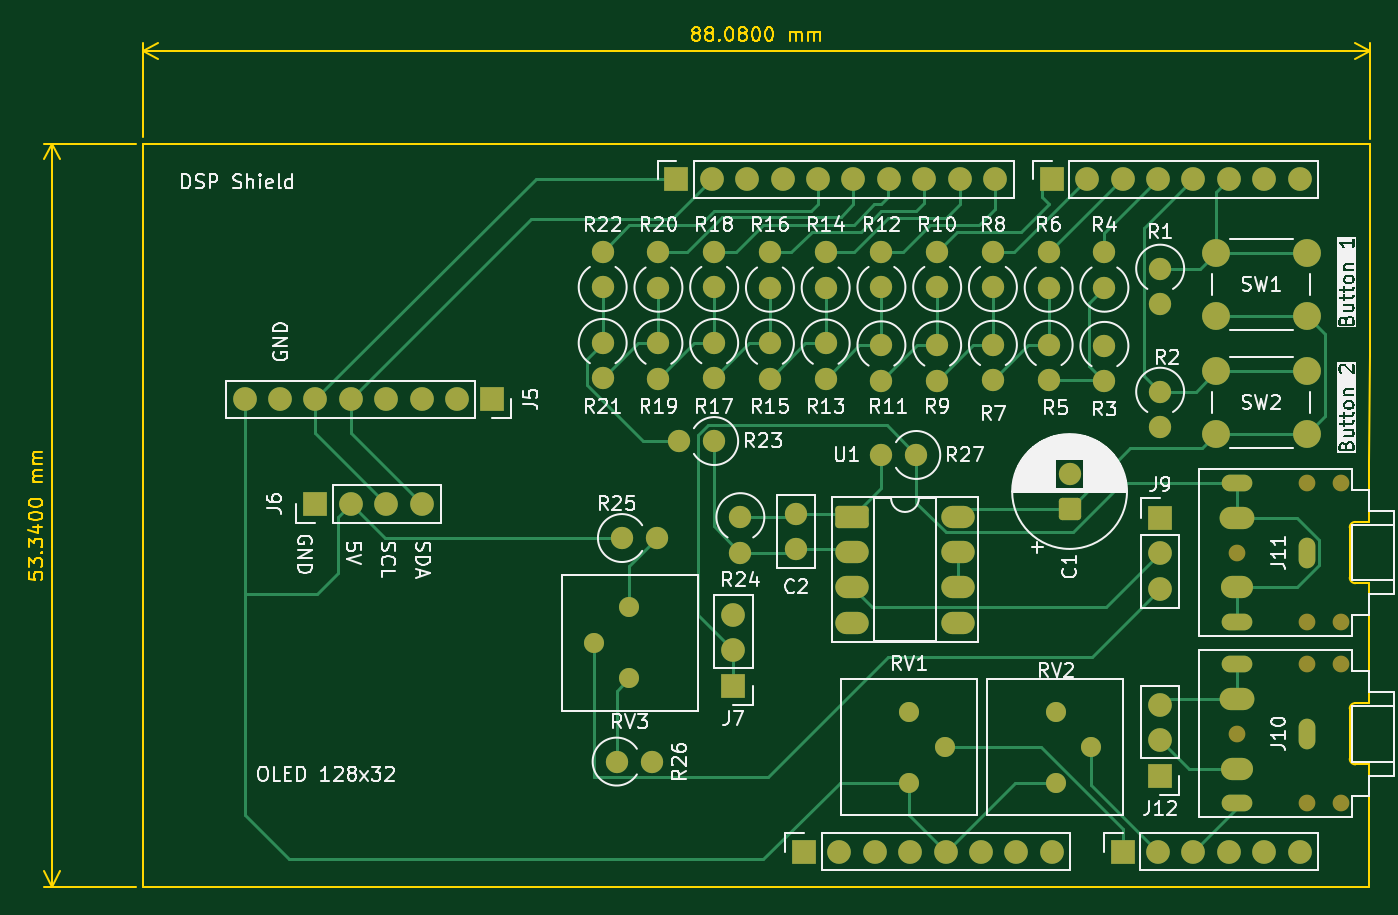
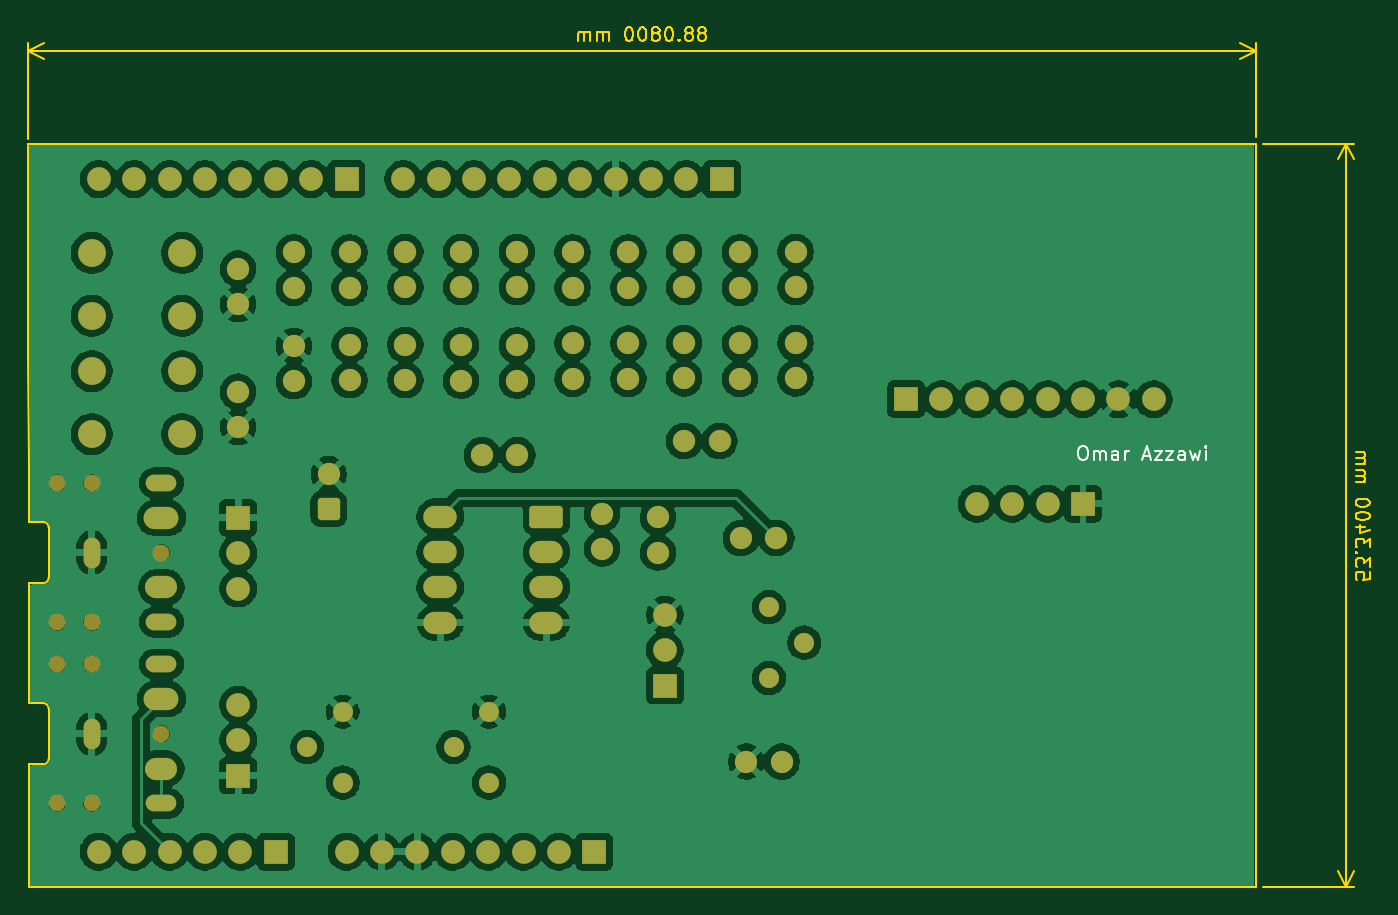
Circuit board: 9 layer files. Board 96.3 x 61.7 mm.
- bottom_copper: Uno_Shield_DSP_Class_v1-B_Cu.gbr (247267 bytes)
- bottom_mask: Uno_Shield_DSP_Class_v1-B_Mask.gbr (6806 bytes)
- paste: Uno_Shield_DSP_Class_v1-B_Paste.gbr (481 bytes)
- bottom_silk: Uno_Shield_DSP_Class_v1-B_Silkscreen.gbr (4558 bytes)
- outline: Uno_Shield_DSP_Class_v1-Edge_Cuts.gbr (18194 bytes)
- top_copper: Uno_Shield_DSP_Class_v1-F_Cu.gbr (21812 bytes)
- top_mask: Uno_Shield_DSP_Class_v1-F_Mask.gbr (6806 bytes)
- paste: Uno_Shield_DSP_Class_v1-F_Paste.gbr (481 bytes)
- top_silk: Uno_Shield_DSP_Class_v1-F_Silkscreen.gbr (123864 bytes)

=== bottom_copper: Uno_Shield_DSP_Class_v1-B_Cu.gbr (247267 bytes, source omitted) ===
=== bottom_mask: Uno_Shield_DSP_Class_v1-B_Mask.gbr (6806 bytes, source omitted) ===
=== paste: Uno_Shield_DSP_Class_v1-B_Paste.gbr ===
%TF.GenerationSoftware,KiCad,Pcbnew,9.0.7*%
%TF.CreationDate,2026-02-04T14:04:27-07:00*%
%TF.ProjectId,Uno_Shield_DSP_Class_v1,556e6f5f-5368-4696-956c-645f4453505f,rev?*%
%TF.SameCoordinates,Original*%
%TF.FileFunction,Paste,Bot*%
%TF.FilePolarity,Positive*%
%FSLAX46Y46*%
G04 Gerber Fmt 4.6, Leading zero omitted, Abs format (unit mm)*
G04 Created by KiCad (PCBNEW 9.0.7) date 2026-02-04 14:04:27*
%MOMM*%
%LPD*%
G01*
G04 APERTURE LIST*
G04 APERTURE END LIST*
M02*

=== bottom_silk: Uno_Shield_DSP_Class_v1-B_Silkscreen.gbr ===
%TF.GenerationSoftware,KiCad,Pcbnew,9.0.7*%
%TF.CreationDate,2026-02-04T14:04:27-07:00*%
%TF.ProjectId,Uno_Shield_DSP_Class_v1,556e6f5f-5368-4696-956c-645f4453505f,rev?*%
%TF.SameCoordinates,Original*%
%TF.FileFunction,Legend,Bot*%
%TF.FilePolarity,Positive*%
%FSLAX46Y46*%
G04 Gerber Fmt 4.6, Leading zero omitted, Abs format (unit mm)*
G04 Created by KiCad (PCBNEW 9.0.7) date 2026-02-04 14:04:27*
%MOMM*%
%LPD*%
G01*
G04 APERTURE LIST*
%ADD10C,0.150000*%
G04 APERTURE END LIST*
D10*
X92972744Y-68369819D02*
X92782268Y-68369819D01*
X92782268Y-68369819D02*
X92687030Y-68417438D01*
X92687030Y-68417438D02*
X92591792Y-68512676D01*
X92591792Y-68512676D02*
X92544173Y-68703152D01*
X92544173Y-68703152D02*
X92544173Y-69036485D01*
X92544173Y-69036485D02*
X92591792Y-69226961D01*
X92591792Y-69226961D02*
X92687030Y-69322200D01*
X92687030Y-69322200D02*
X92782268Y-69369819D01*
X92782268Y-69369819D02*
X92972744Y-69369819D01*
X92972744Y-69369819D02*
X93067982Y-69322200D01*
X93067982Y-69322200D02*
X93163220Y-69226961D01*
X93163220Y-69226961D02*
X93210839Y-69036485D01*
X93210839Y-69036485D02*
X93210839Y-68703152D01*
X93210839Y-68703152D02*
X93163220Y-68512676D01*
X93163220Y-68512676D02*
X93067982Y-68417438D01*
X93067982Y-68417438D02*
X92972744Y-68369819D01*
X92115601Y-69369819D02*
X92115601Y-68703152D01*
X92115601Y-68798390D02*
X92067982Y-68750771D01*
X92067982Y-68750771D02*
X91972744Y-68703152D01*
X91972744Y-68703152D02*
X91829887Y-68703152D01*
X91829887Y-68703152D02*
X91734649Y-68750771D01*
X91734649Y-68750771D02*
X91687030Y-68846009D01*
X91687030Y-68846009D02*
X91687030Y-69369819D01*
X91687030Y-68846009D02*
X91639411Y-68750771D01*
X91639411Y-68750771D02*
X91544173Y-68703152D01*
X91544173Y-68703152D02*
X91401316Y-68703152D01*
X91401316Y-68703152D02*
X91306077Y-68750771D01*
X91306077Y-68750771D02*
X91258458Y-68846009D01*
X91258458Y-68846009D02*
X91258458Y-69369819D01*
X90353697Y-69369819D02*
X90353697Y-68846009D01*
X90353697Y-68846009D02*
X90401316Y-68750771D01*
X90401316Y-68750771D02*
X90496554Y-68703152D01*
X90496554Y-68703152D02*
X90687030Y-68703152D01*
X90687030Y-68703152D02*
X90782268Y-68750771D01*
X90353697Y-69322200D02*
X90448935Y-69369819D01*
X90448935Y-69369819D02*
X90687030Y-69369819D01*
X90687030Y-69369819D02*
X90782268Y-69322200D01*
X90782268Y-69322200D02*
X90829887Y-69226961D01*
X90829887Y-69226961D02*
X90829887Y-69131723D01*
X90829887Y-69131723D02*
X90782268Y-69036485D01*
X90782268Y-69036485D02*
X90687030Y-68988866D01*
X90687030Y-68988866D02*
X90448935Y-68988866D01*
X90448935Y-68988866D02*
X90353697Y-68941247D01*
X89877506Y-69369819D02*
X89877506Y-68703152D01*
X89877506Y-68893628D02*
X89829887Y-68798390D01*
X89829887Y-68798390D02*
X89782268Y-68750771D01*
X89782268Y-68750771D02*
X89687030Y-68703152D01*
X89687030Y-68703152D02*
X89591792Y-68703152D01*
X88544172Y-69084104D02*
X88067982Y-69084104D01*
X88639410Y-69369819D02*
X88306077Y-68369819D01*
X88306077Y-68369819D02*
X87972744Y-69369819D01*
X87734648Y-68703152D02*
X87210839Y-68703152D01*
X87210839Y-68703152D02*
X87734648Y-69369819D01*
X87734648Y-69369819D02*
X87210839Y-69369819D01*
X86925124Y-68703152D02*
X86401315Y-68703152D01*
X86401315Y-68703152D02*
X86925124Y-69369819D01*
X86925124Y-69369819D02*
X86401315Y-69369819D01*
X85591791Y-69369819D02*
X85591791Y-68846009D01*
X85591791Y-68846009D02*
X85639410Y-68750771D01*
X85639410Y-68750771D02*
X85734648Y-68703152D01*
X85734648Y-68703152D02*
X85925124Y-68703152D01*
X85925124Y-68703152D02*
X86020362Y-68750771D01*
X85591791Y-69322200D02*
X85687029Y-69369819D01*
X85687029Y-69369819D02*
X85925124Y-69369819D01*
X85925124Y-69369819D02*
X86020362Y-69322200D01*
X86020362Y-69322200D02*
X86067981Y-69226961D01*
X86067981Y-69226961D02*
X86067981Y-69131723D01*
X86067981Y-69131723D02*
X86020362Y-69036485D01*
X86020362Y-69036485D02*
X85925124Y-68988866D01*
X85925124Y-68988866D02*
X85687029Y-68988866D01*
X85687029Y-68988866D02*
X85591791Y-68941247D01*
X85210838Y-68703152D02*
X85020362Y-69369819D01*
X85020362Y-69369819D02*
X84829886Y-68893628D01*
X84829886Y-68893628D02*
X84639410Y-69369819D01*
X84639410Y-69369819D02*
X84448934Y-68703152D01*
X84067981Y-69369819D02*
X84067981Y-68703152D01*
X84067981Y-68369819D02*
X84115600Y-68417438D01*
X84115600Y-68417438D02*
X84067981Y-68465057D01*
X84067981Y-68465057D02*
X84020362Y-68417438D01*
X84020362Y-68417438D02*
X84067981Y-68369819D01*
X84067981Y-68369819D02*
X84067981Y-68465057D01*
M02*

=== outline: Uno_Shield_DSP_Class_v1-Edge_Cuts.gbr (18194 bytes, source omitted) ===
=== top_copper: Uno_Shield_DSP_Class_v1-F_Cu.gbr (21812 bytes, source omitted) ===
=== top_mask: Uno_Shield_DSP_Class_v1-F_Mask.gbr (6806 bytes, source omitted) ===
=== paste: Uno_Shield_DSP_Class_v1-F_Paste.gbr ===
%TF.GenerationSoftware,KiCad,Pcbnew,9.0.7*%
%TF.CreationDate,2026-02-04T14:04:27-07:00*%
%TF.ProjectId,Uno_Shield_DSP_Class_v1,556e6f5f-5368-4696-956c-645f4453505f,rev?*%
%TF.SameCoordinates,Original*%
%TF.FileFunction,Paste,Top*%
%TF.FilePolarity,Positive*%
%FSLAX46Y46*%
G04 Gerber Fmt 4.6, Leading zero omitted, Abs format (unit mm)*
G04 Created by KiCad (PCBNEW 9.0.7) date 2026-02-04 14:04:27*
%MOMM*%
%LPD*%
G01*
G04 APERTURE LIST*
G04 APERTURE END LIST*
M02*

=== top_silk: Uno_Shield_DSP_Class_v1-F_Silkscreen.gbr (123864 bytes, source omitted) ===
